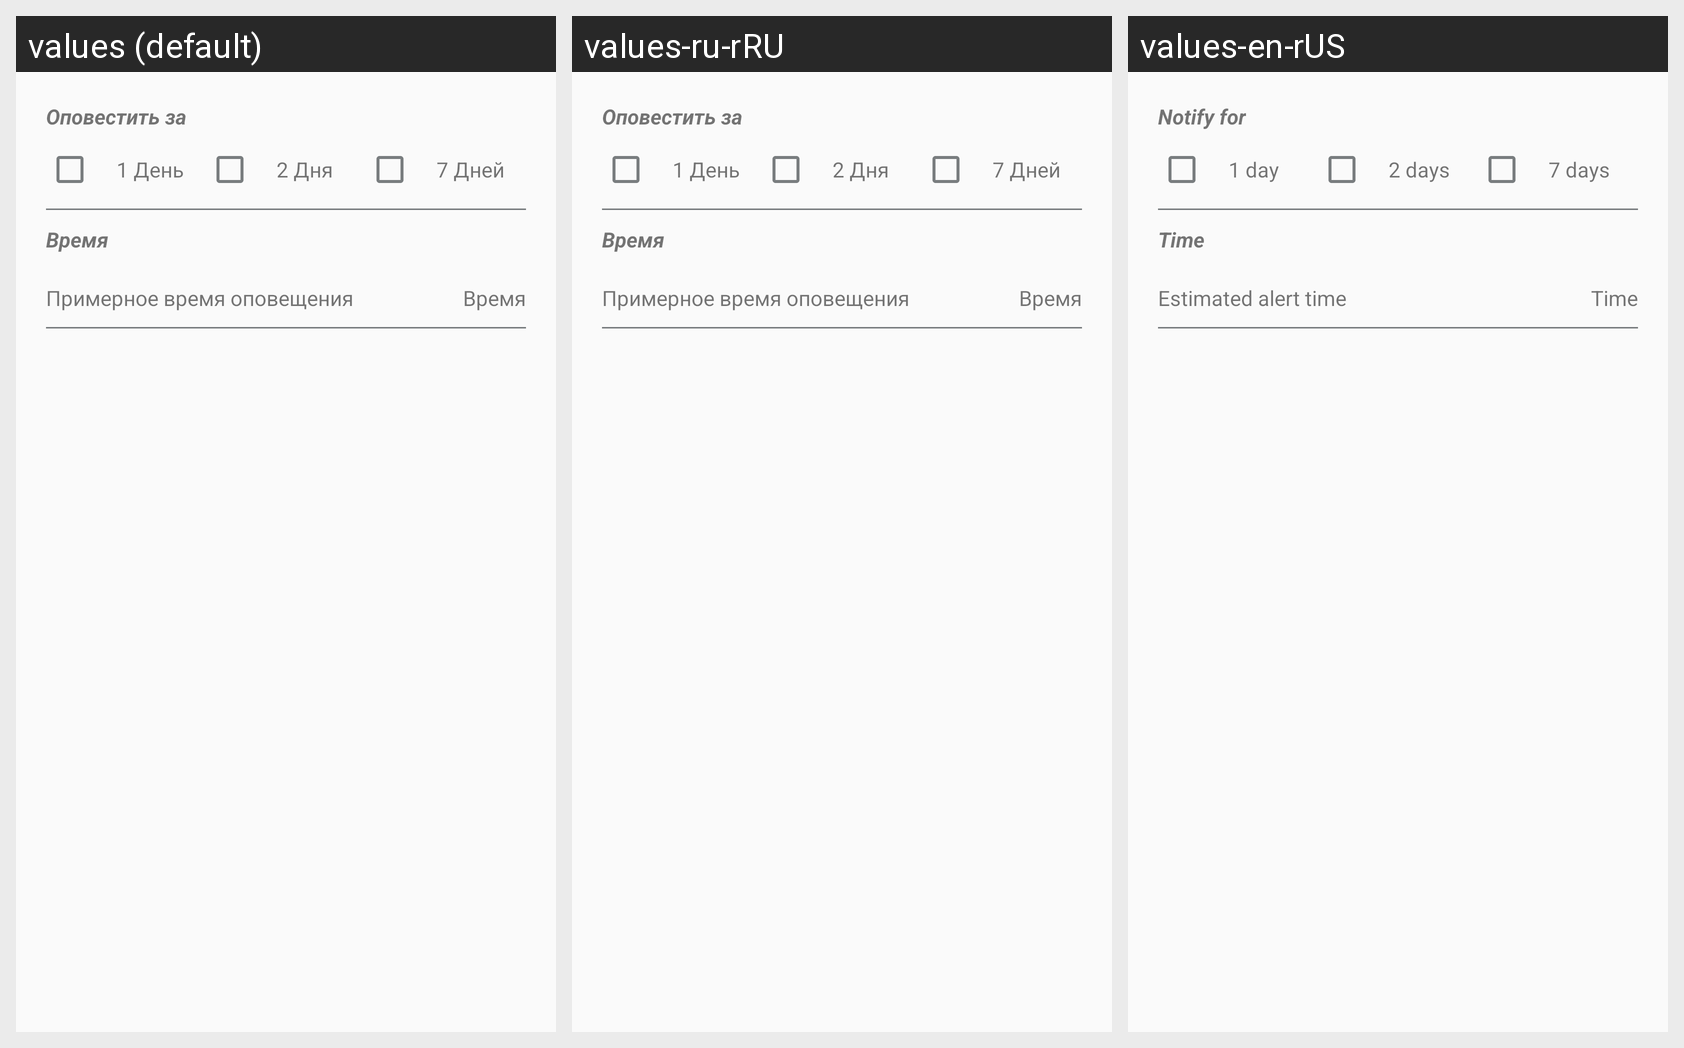

For this localized Android screen grid, give each drawn string resource with its value in every locale shown.
Android screen res/layout/fragment_settings.xml rendered under 3 locales, left to right: values (default), values-ru-rRU, values-en-rUS. Device: Nexus 5 (rendered at 1080×1920; each locale shown at half size, 540×960, under a caption strip naming it); theme Theme.AppCompat.Light.NoActionBar.
Strings drawn on this screen, with the default value and each locale's value (text and hints the layout hard-codes, and strings that could not be matched under every locale, appear in the picture but are not listed):

notify
  values: Оповестить за
  values-ru-rRU: Оповестить за
  values-en-rUS: Notify for

day_1
  values: 1 День
  values-ru-rRU: 1 День
  values-en-rUS: 1 day

day_2
  values: 2 Дня
  values-ru-rRU: 2 Дня
  values-en-rUS: 2 days

day_7
  values: 7 Дней
  values-ru-rRU: 7 Дней
  values-en-rUS: 7 days

time
  values: Время
  values-ru-rRU: Время
  values-en-rUS: Time

time_alarm
  values: Примерное время оповещения
  values-ru-rRU: Примерное время оповещения
  values-en-rUS: Estimated alert time
